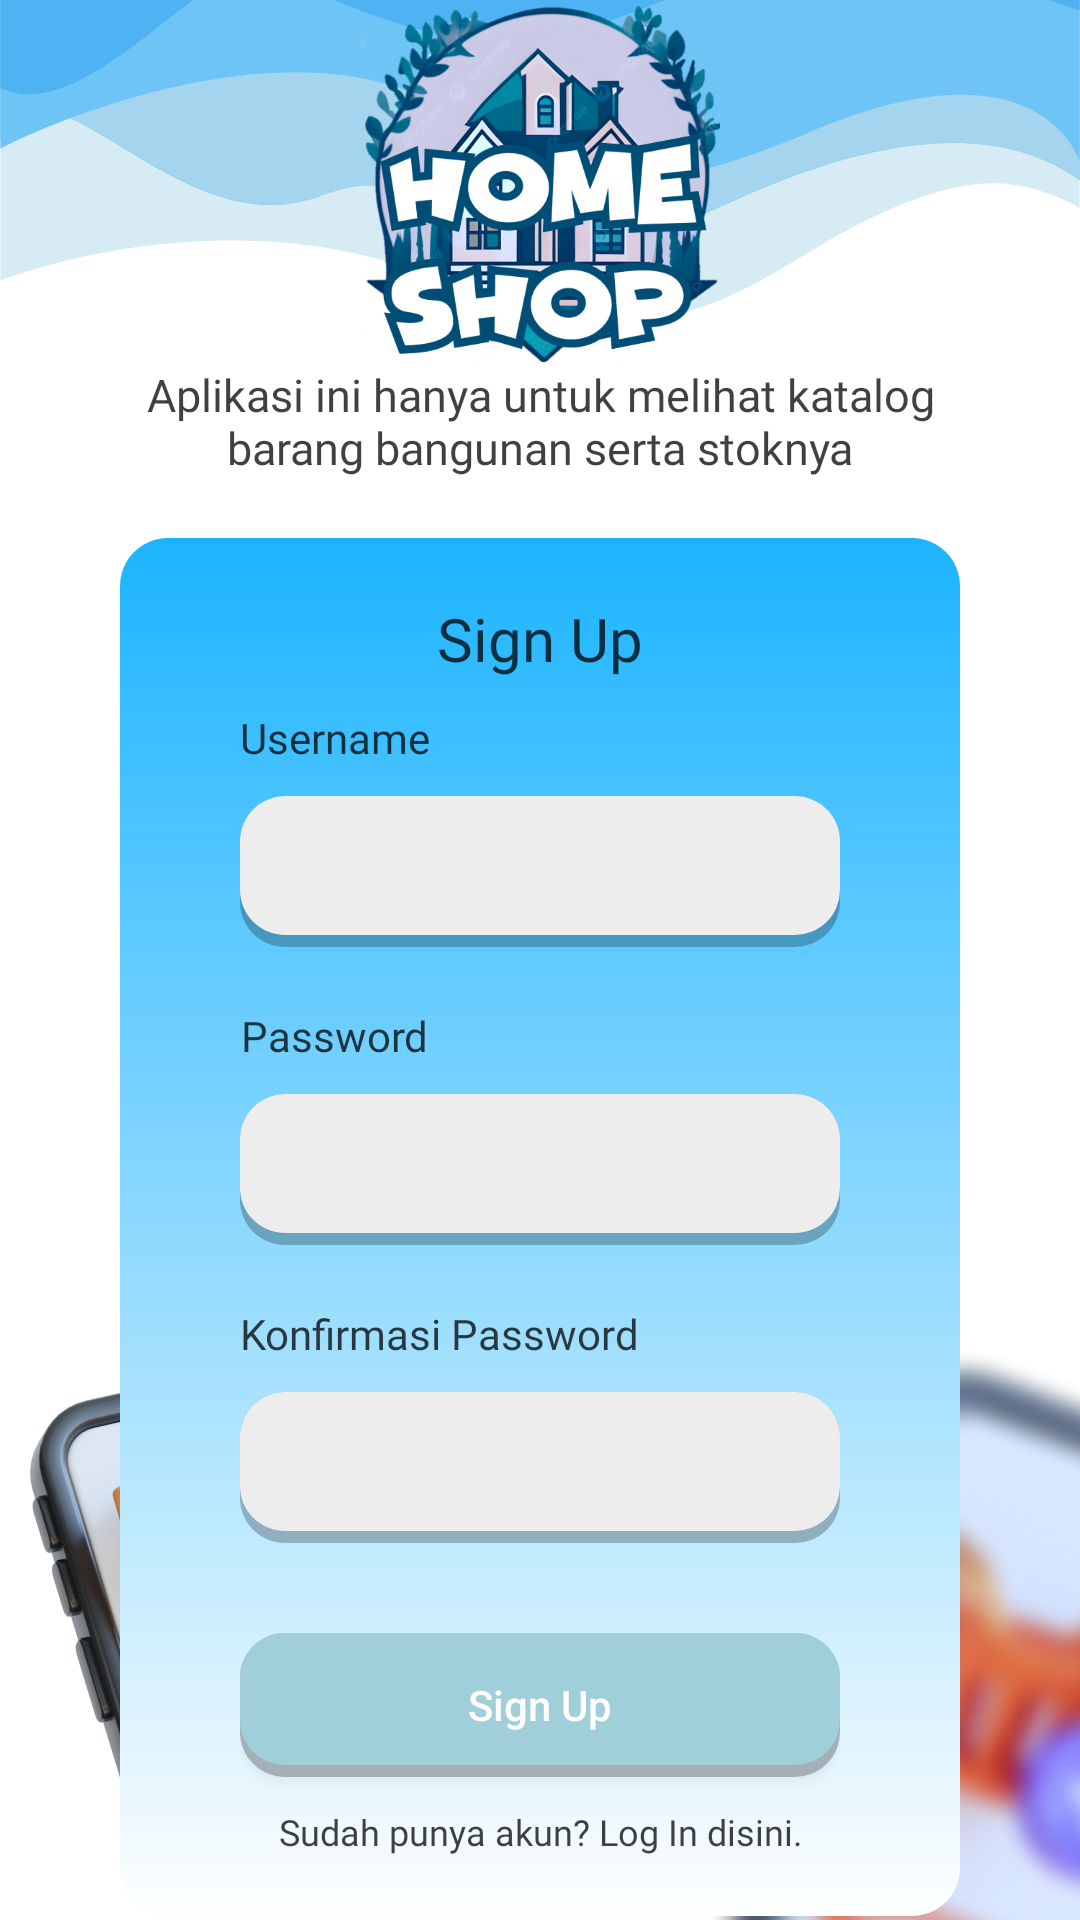

Layout XML and referenced resources for this Android screen:
<!-- AndroidManifest.xml: application theme Theme.UASOLSHOP -->
<!-- res/layout/activity_register.xml -->
<?xml version="1.0" encoding="utf-8"?>
<LinearLayout xmlns:android="http://schemas.android.com/apk/res/android"
    xmlns:app="http://schemas.android.com/apk/res-auto"
    xmlns:tools="http://schemas.android.com/tools"
    android:id="@+id/main"
    android:layout_width="match_parent"
    android:layout_height="match_parent"
    android:orientation="vertical"
    android:paddingHorizontal="40dp"
    android:gravity="center"
    android:background="@drawable/bglogin"
    tools:context=".auth.LoginActivity">

    <ImageView
        android:layout_width="1500dp"
        android:layout_height="120dp"
        android:src="@drawable/logonya"/>
    <TextView
        android:id="@+id/tv_desc_app"
        android:layout_width="wrap_content"
        android:layout_height="wrap_content"
        android:textColor="@color/black"
        android:gravity="center"
        android:layout_marginBottom="20dp"
        android:fontFamily="@font/poppinsmedium"
        android:layout_gravity="center"
        android:textSize="15sp"
        android:text="Aplikasi ini hanya untuk melihat katalog barang bangunan serta stoknya"/>
    <LinearLayout
        android:layout_width="match_parent"
        android:layout_height="wrap_content"
        android:background="@drawable/bg_auth"
        android:orientation="vertical"
        android:paddingVertical="20dp"
        android:paddingHorizontal="40dp">
        <TextView
            android:id="@+id/tv_signup"
            android:layout_width="wrap_content"
            android:layout_height="wrap_content"
            android:textColor="@color/black"
            android:gravity="center"
            android:layout_marginBottom="10dp"
            android:fontFamily="@font/poppinssemibold"
            android:layout_gravity="center"
            android:textSize="20sp"
            android:text="Sign Up"/>
        <TextView
            android:id="@+id/tv_labelusername_dftr"
            android:layout_width="wrap_content"
            android:layout_height="wrap_content"
            android:textColor="@color/black"
            android:gravity="center"
            android:layout_marginBottom="10dp"
            android:fontFamily="@font/poppinsmedium"

            android:text="Username"/>
        <EditText
            android:id="@+id/et_user_dftr"
            android:layout_width="match_parent"
            android:layout_height="wrap_content"
            android:drawablePadding="10dp"
            android:layout_marginBottom="20dp"
            android:padding="13dp"
            android:background="@drawable/rounded_input"
            android:inputType="text"
            />

        <TextView
            android:id="@+id/tv_labelpass_dftr"
            android:layout_width="wrap_content"
            android:layout_height="wrap_content"
            android:textColor="@color/black"
            android:gravity="center"
            android:layout_marginBottom="10dp"
            android:fontFamily="@font/poppinsmedium"

            android:text="Password"/>
        <EditText
            android:id="@+id/et_pass_dftr"
            android:layout_width="match_parent"
            android:layout_height="wrap_content"
            android:drawablePadding="10dp"
            android:layout_marginBottom="20dp"
            android:padding="13dp"
            android:background="@drawable/rounded_input"
            android:inputType="textPassword"
            />

        <TextView
            android:id="@+id/tv_labelcpass_dftr"
            android:layout_width="wrap_content"
            android:layout_height="wrap_content"
            android:textColor="@color/black"
            android:gravity="center"
            android:layout_marginBottom="10dp"
            android:fontFamily="@font/poppinsmedium"

            android:text="Konfirmasi Password"/>
        <EditText
            android:id="@+id/et_cpass_dftr"
            android:layout_width="match_parent"
            android:layout_height="wrap_content"
            android:drawablePadding="10dp"
            android:layout_marginBottom="20dp"
            android:padding="13dp"
            android:background="@drawable/rounded_input"
            android:inputType="textPassword"
            />
        <androidx.appcompat.widget.AppCompatButton
            android:id="@+id/btn_dftr"
            android:layout_width="match_parent"
            android:layout_height="wrap_content"
            android:text="Sign Up"
            android:layout_marginTop="10dp"
            android:textColor="@color/white"
            android:textAllCaps="false"
            android:layout_marginBottom="10dp"
            android:background="@drawable/rounded_button" />
        <TextView
            android:id="@+id/txt_login"
            android:layout_width="match_parent"
            android:layout_height="wrap_content"
            android:textColor="@color/black"
            android:gravity="center"
            android:textSize="12sp"
            android:fontFamily="@font/poppinsregular"

            android:text="Sudah punya akun? Log In disini." />
    </LinearLayout>

</LinearLayout>
<!-- resources referenced by this layout -->
<resources>
  <color name="black">#BF000000</color>
  <color name="white">#FFFFFFFF</color>
  <!-- drawable bg_auth (drawable) -->
  <?xml version="1.0" encoding="utf-8"?>
  <shape xmlns:android="http://schemas.android.com/apk/res/android">
      <gradient
          android:startColor="@color/blue"
      android:endColor="#FEFEFE"
      android:angle="-90" />
      <corners android:radius="16dp" />
  </shape>
  <!-- drawable bglogin: png bitmap (drawable, 425004 bytes) -->
  <!-- drawable logonya: png bitmap (drawable, 190633 bytes) -->
  <!-- drawable rounded_button (drawable) -->
  <layer-list xmlns:android="http://schemas.android.com/apk/res/android">
  
      
      <item>
          <shape android:shape="rectangle">
              <solid android:color="#40000000" /> 
              <corners android:radius="15dp" /> 
          </shape>
      </item>
  
      
      <item android:left="0dp" android:right="0dp" android:top="0dp" android:bottom="4dp" > 
          <shape android:shape="rectangle">
              <solid android:color="#a0ced9" />
              <corners android:radius="15dp" />
          </shape>
      </item>
  
  </layer-list>
  <!-- drawable rounded_input (drawable) -->
  <layer-list xmlns:android="http://schemas.android.com/apk/res/android">
  
      
      <item>
          <shape android:shape="rectangle">
              <solid android:color="#40000000" /> 
              <corners android:radius="15dp" /> 
          </shape>
      </item>
  
      
      <item android:left="0dp" android:right="0dp" android:top="0dp" android:bottom="4dp" > 
          <shape android:shape="rectangle">
              <solid android:color="@color/input_field" />
              <corners android:radius="15dp" />
          </shape>
      </item>
  
  </layer-list>
  <style name="Theme.UASOLSHOP" parent="Base.Theme.UASOLSHOP" />
  <color name="blue">#1CB4FF</color>
  <color name="input_field">#EDEDED</color>
  <style name="Base.Theme.UASOLSHOP" parent="Theme.Material3.DayNight.NoActionBar">
          
          
      </style>
</resources>
